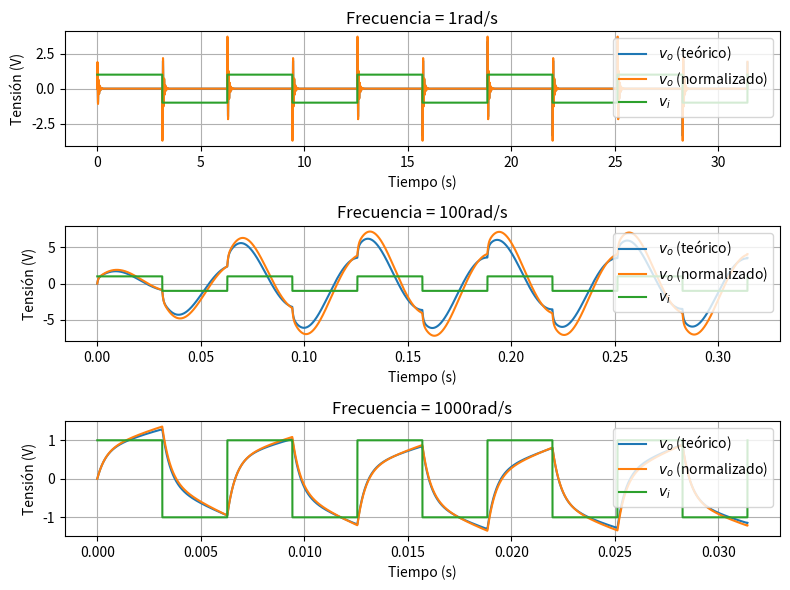

The matplotlib source for this figure:
# Comparación de señales cuadradas de frecuencias 1rad/s, 100rad/s, y 1000rad/s y las respuestas de:
# - El circuito teórico simulado numéricamente con SciPy
# - El circuito normalizado simulado numéricamente con SciPy

import matplotlib.pyplot as plt
from scipy import signal
import numpy as np

# Función de transferencia del circuito teórico
h1 = signal.TransferFunction([2e3, 600e3, 0], [1, 2540, 114.4e3, 36e6])

# Función de transferencia del circuito normalizado
h2 = signal.TransferFunction([2e3, 667e3, 0], [1, 2540, 114e3, 34.3e6])

window_size = 0.5
_, ax = plt.subplots(nrows=3, ncols=1, figsize=(window_size * 16, window_size * 12))

w = 1
t = np.linspace(0, 10*np.pi/w, num=10000)
u = signal.square(w*t)
t1, y1, _ = signal.lsim(h1, U=u, T=t)
t2, y2, _ = signal.lsim(h2, U=u, T=t)

ax[0].plot(t1, y1, label='$v_o$ (teórico)')
ax[0].plot(t2, y2, label='$v_o$ (normalizado)')
ax[0].plot(t, u, label='$v_i$')
ax[0].grid()
ax[0].set(xlabel='Tiempo (s)', ylabel='Tensión (V)')
ax[0].legend(loc='upper right')
ax[0].set_title('Frecuencia = 1rad/s')

w = 100
t = np.linspace(0, 10*np.pi/w, num=10000)
u = signal.square(w*t)
t1, y1, _ = signal.lsim(h1, U=u, T=t)
t2, y2, _ = signal.lsim(h2, U=u, T=t)

ax[1].plot(t1, y1, label='$v_o$ (teórico)')
ax[1].plot(t2, y2, label='$v_o$ (normalizado)')
ax[1].plot(t, u, label='$v_i$')
ax[1].grid()
ax[1].set(xlabel='Tiempo (s)', ylabel='Tensión (V)')
ax[1].legend(loc='upper right')
ax[1].set_title('Frecuencia = 100rad/s')

w = 1000
t = np.linspace(0, 10*np.pi/w, num=10000)
u = signal.square(w*t)
t1, y1, _ = signal.lsim(h1, U=u, T=t)
t2, y2, _ = signal.lsim(h2, U=u, T=t)

ax[2].plot(t1, y1, label='$v_o$ (teórico)')
ax[2].plot(t2, y2, label='$v_o$ (normalizado)')
ax[2].plot(t, u, label='$v_i$')
ax[2].grid()
ax[2].set(xlabel='Tiempo (s)', ylabel='Tensión (V)')
ax[2].legend(loc='upper right')
ax[2].set_title('Frecuencia = 1000rad/s')

plt.tight_layout()
plt.show()
